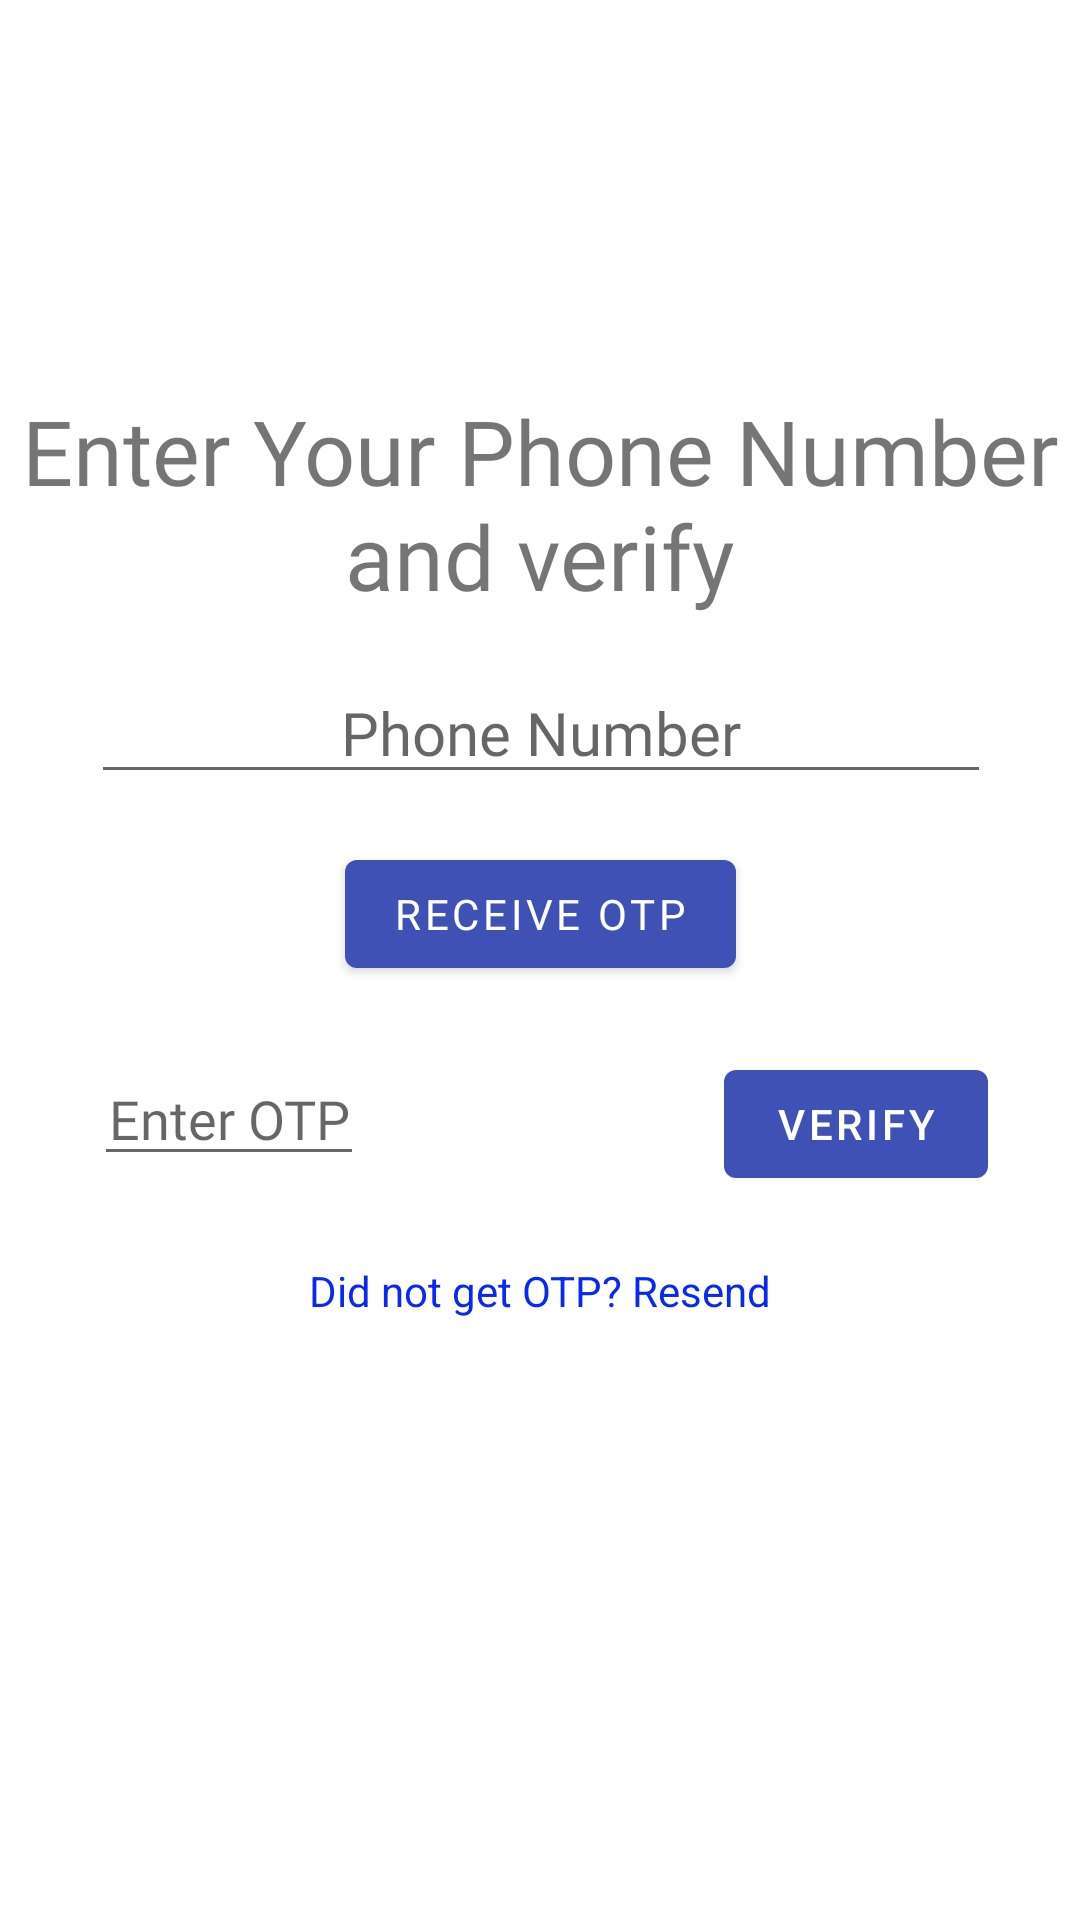

The Android layout XML behind this screen, and the referenced resources:
<!-- AndroidManifest.xml: application theme AppTheme -->
<!-- res/layout/activity_otp.xml -->
<androidx.constraintlayout.widget.ConstraintLayout xmlns:android="http://schemas.android.com/apk/res/android"
    xmlns:tools="http://schemas.android.com/tools"
    xmlns:app="http://schemas.android.com/apk/res-auto"
    android:id="@+id/main_layout"
    android:layout_width="match_parent"
    android:layout_height="match_parent"
    android:layout_weight="3">

    <TextView
        android:id="@+id/askphonelabel"
        android:layout_width="wrap_content"
        android:layout_height="wrap_content"
        android:fontFamily="@font/open_sans"
        android:gravity="center"
        android:text="Enter Your Phone Number and verify"
        android:textSize="30sp"
        app:layout_constraintBottom_toBottomOf="parent"
        app:layout_constraintEnd_toEndOf="parent"
        app:layout_constraintStart_toStartOf="parent"
        app:layout_constraintTop_toTopOf="parent"
        app:layout_constraintVertical_bias="0.23000002" />


    <FrameLayout
        android:layout_width="438dp"
        android:layout_height="wrap_content"
        app:layout_constraintBottom_toBottomOf="parent"
        app:layout_constraintEnd_toEndOf="parent"
        app:layout_constraintStart_toStartOf="parent"
        app:layout_constraintTop_toTopOf="parent">

        <EditText
            android:id="@+id/fieldPhoneNumber"
            android:layout_width="300dp"
            android:layout_height="wrap_content"
            android:layout_gravity="center_horizontal"
            android:layout_marginTop="20dp"
            android:fontFamily="@font/open_sans"
            android:gravity="center"
            android:hint="@string/hint_phone_number"
            android:inputType="phone"
            android:textSize="20sp" />

        <EditText
            android:id="@+id/fieldVerificationCode"
            android:layout_width="90dp"
            android:layout_height="wrap_content"
            android:layout_gravity="left"
            android:layout_marginTop="150dp"
            android:layout_marginLeft="70dp"
            android:fontFamily="@font/open_sans"
            android:gravity="center"
            android:hint="@string/OTP"
            android:inputType="number" />


        <com.google.android.material.button.MaterialButton
            android:id="@+id/buttonVerifyPhone"
            android:layout_width="wrap_content"
            android:layout_height="wrap_content"
            android:layout_gravity="right"
            android:layout_marginTop="150dp"
            android:layout_marginRight="70dp"
            android:text="@string/verify_phone_auth" />

        <com.google.android.material.button.MaterialButton
            android:id="@+id/buttonStart"
            android:layout_width="wrap_content"
            android:layout_height="wrap_content"
            android:layout_gravity="center_horizontal"
            android:layout_marginTop="80dp"
            android:fontFamily="@font/open_sans"
            android:text="@string/receive"
             />

        <TextView
            android:id="@+id/buttonResend"
            android:layout_width="wrap_content"
            android:layout_height="wrap_content"
            android:layout_gravity="center_horizontal"
            android:layout_marginTop="220dp"
            android:text="Did not get OTP? Resend"
            android:textColor="@color/colorPrimaryDark"
            android:textSize="14sp" />


    </FrameLayout>


</androidx.constraintlayout.widget.ConstraintLayout>
<!-- resources referenced by this layout -->
<resources>
  <color name="colorPrimaryDark">#0728F5</color>
  <string name="OTP">Enter OTP</string>
  <string name="hint_phone_number">Phone Number</string>
  <string name="receive">Receive OTP</string>
  <string name="verify_phone_auth">Verify</string>
  <style name="AppTheme" parent="Theme.MaterialComponents.Light.NoActionBar">
          
          <item name="colorPrimary">@color/colorPrimary</item>
          <item name="colorPrimaryDark">@color/colorPrimaryDark</item>
          <item name="colorAccent">@color/colorAccent</item>
          <item name="android:statusBarColor">#000000</item>
          <item name="chipIconTint">@color/colorPrimaryDark</item>
  
  
      </style>
  <color name="colorPrimary">#3F51B5</color>
  <color name="colorAccent">#53D5AE</color>
</resources>
